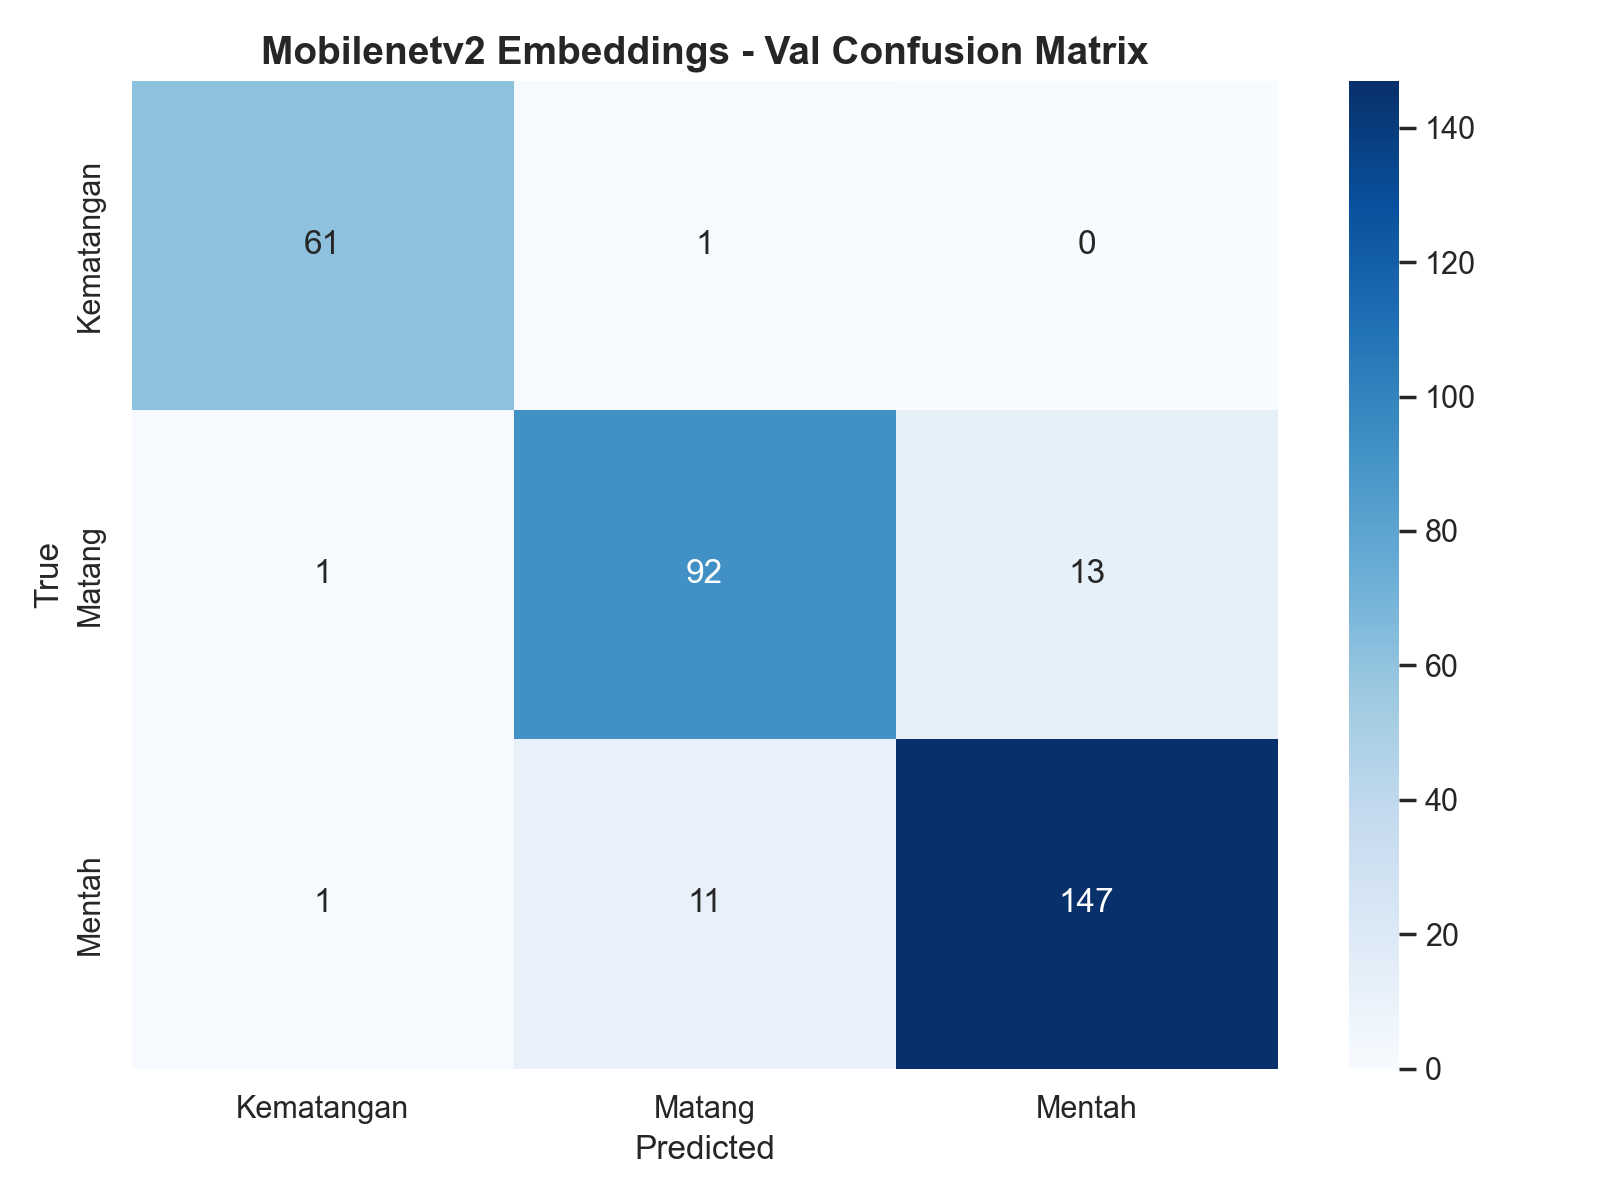

The table this chart was drawn from, first rows:
, Kematangan, Matang, Mentah
Kematangan, 61, 1, 0
Matang, 1, 92, 13
Mentah, 1, 11, 147
